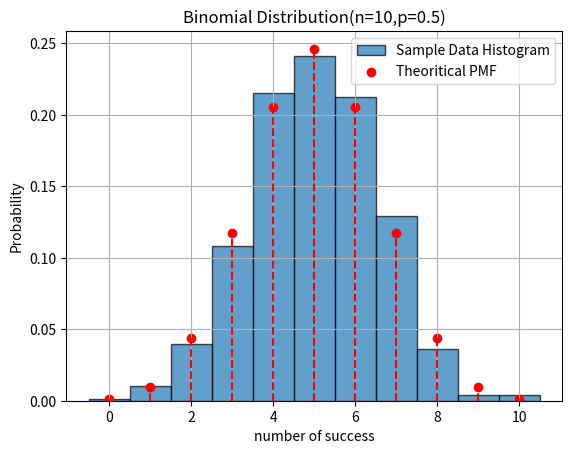

Generate this figure with matplotlib:
import numpy as np
import matplotlib.pyplot as plt
import scipy.stats as stats
from scipy.stats import binom


# plt.hist(
#     data, bins=30, edgecolor="black", density=True, alpha=0.6, label="Data histogram"
# )
# x = np.linspace(min(data), max(data), 1000)
# pdf = stats.norm.pdf(x, loc=loc, scale=scale)
# plt.plot(x, pdf, color="red", linewidth=2, label="Theoritical PDF")
# plt.title("Normal distribution")
# plt.xlabel("Value")
# plt.ylabel("Density")
# plt.legend()
# plt.grid(True)
# plt.show()

n = 10  # number of trials
p = 0.5  # probability of success
data = np.random.binomial(n=10, p=0.5, size=1000)

plt.hist(
    data,
    bins=np.arange(-0.5, n + 1.5, 1),
    density=True,
    edgecolor="black",
    alpha=0.7,
    label="Sample Data Histogram",
)
x = np.arange(0, n + 1)
pmf = binom.pmf(x, n=n, p=p)
plt.scatter(x, pmf, color="red", label="Theoritical PMF")
plt.vlines(x, 0, pmf, colors="red", linestyles="dashed")
plt.title("Binomial Distribution(n=10,p=0.5)")
plt.xlabel("number of success")
plt.ylabel("Probability")
plt.legend()
plt.grid(True)
plt.show()
